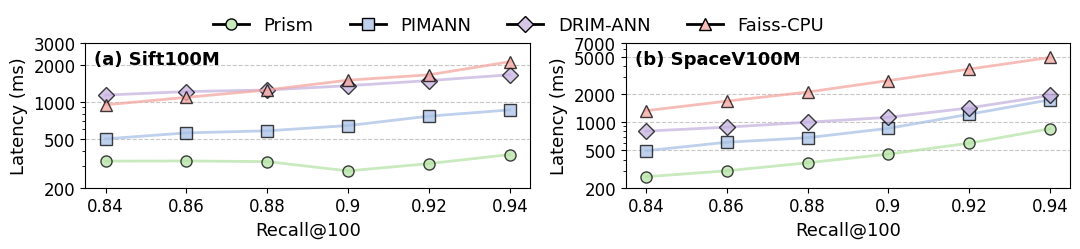

Here is the Python script that generated this plot:
import matplotlib.pyplot as plt
import numpy as np
from matplotlib.patches import Patch
from matplotlib.lines import Line2D # 导入 Line2D 用于折线图图例
import matplotlib.ticker as mticker # 导入 mticker 用于刻度格式化

# ====== 数据定义 ======
recall = [0.84, 0.86, 0.88, 0.90, 0.92, 0.94]

# Sift100M 延迟数据 (Latency)
sift_latency = {
    "Prism":    [329,  330,  326,  274,  314,  372],
    "PIMANN":   [499,  558,  580,  640,  763,  858], 
    "DRIM-ANN": [1132, 1209, 1245, 1349, 1485, 1655],
    "Faiss-CPU":[944,  1085, 1246, 1496, 1654, 2112]
}

# SpaceV100M 延迟数据 (Latency)
space_latency = {
    "Prism":    [262,  303,  369,  457,  597,  852],
    "PIMANN":   [496,  611,  683,  860,  1215, 1735], 
    "DRIM-ANN": [803,  885,  999,  1127, 1420, 1928],
    "Faiss-CPU":[1327, 1678, 2097, 2782, 3688, 4906]
}

# ====== 颜色定义 ======
colors = {
    "Prism": "#b7e3a8",       # 绿色
    "PIMANN": "#a9c1e6",     # 蓝色 
    "DRIM-ANN": "#c6b3e0",   # 紫色 
    "Faiss-CPU": "#f4a7a1"   # 粉红
}

# ====== 标记定义 (新增) ======
markers = {
    "Prism": 'o',      # 圆圈
    "PIMANN": 's',     # 方块
    "DRIM-ANN": 'D',   # 菱形
    "Faiss-CPU": '^'   # 三角形
}

# 根据新的数据集调整keys_order
keys_order = ["Prism", "PIMANN", "DRIM-ANN", "Faiss-CPU"]

# ====== Y 轴限制 (对数刻度下的独立限制) ======
Y_MIN = 200
Y_MAX_SIFT = 3000
Y_MAX_SPACE = 7000

LOG_TICKS_COMMON_SIFT = [500, 1000, 2000]
LOG_TICKS_COMMON_SPACE = [500, 1000, 2000, 5000]

# ====== 全局字体与样式（Arial） ======
plt.rcParams.update({
    "font.size": 13,
    "axes.labelsize": 13,
    "axes.titlesize": 13,
    "xtick.labelsize": 12,
    "ytick.labelsize": 12,
    "legend.fontsize": 12, # 全局图例字体 (我们将在下面覆盖)
    "font.family": "sans-serif",
    "font.sans-serif": ["Arial"]
})

# 将 recall 转换为浮点数列表作为 x 轴坐标
recall_float = [float(r) for r in recall] 


# 新增：Alpha 混合辅助函数
def hex_to_rgb(h):
    """将 6 位 Hex 颜色转换为 (R, G, B) 元组"""
    h = h.lstrip('#')
    return tuple(int(h[i:i+2], 16) for i in (0, 2, 4))

def rgb_to_hex(rgb):
    """将 (R, G, B) 元组转换为 Hex 颜色"""
    # 确保 RGB 值在 0-255 范围内并取整
    rgb_int = (int(max(0, min(c, 255))) for c in rgb)
    return '#{:02x}{:02x}{:02x}'.format(*rgb_int)

def blend_color(hex_color, alpha, background_hex='#FFFFFF'):
    """计算颜色与白色背景混合 0.75 Alpha 后的扁平化颜色"""
    # 转换为 (R, G, B)
    rgb_color = hex_to_rgb(hex_color)
    rgb_background = hex_to_rgb(background_hex)
    
    # 应用 Alpha 混合公式: New = (Color * Alpha) + (BG * (1 - Alpha))
    blended_rgb = []
    for i in range(3):
        blended_channel = (rgb_color[i] * alpha) + (rgb_background[i] * (1 - alpha))
        blended_rgb.append(blended_channel)
        
    # 转换回 Hex
    return rgb_to_hex(blended_rgb)

# 计算 0.75 Alpha "扁平化" 后的颜色字典
alpha_value = 0.75
flattened_colors = {
    key: blend_color(value, alpha_value) for key, value in colors.items()
}
# (例如: '#b7e3a8' -> '#cae9bf', '#a9c1e6' -> '#bfcde9')


# ===================================================
# 1. 创建统一的 Figure 和 1x2 子图 (水平并排)
# ===================================================
#
# 使用您为 QPS 图选择的 figsize (11, 2.75)
# *** 注意：此处不使用 sharey=True，因为 Y 轴刻度和范围不同 ***
#
fig, (ax1, ax2) = plt.subplots(1, 2, figsize=(11, 2.75)) 


# ===================================================
# 2. 绘制 SIFT-100M (左侧, ax1)
# ===================================================
for key in keys_order:
    ax1.plot(recall_float, sift_latency[key], 
             marker=markers[key], 
             linestyle='-', 
             color=colors[key], 
             linewidth=2,
             markeredgecolor='black', # 标记边框
             markersize=8,
             label=key,
             alpha=0.75)
    
# 标注 (a) Sift100M
# (注意：原代码中 Sift 图用的是左上角标注)
ax1.text(0.02, 0.95, '(a) Sift100M', transform=ax1.transAxes, 
         ha='left', va='top', fontsize=13, fontweight='bold')

# 设置 Y 轴为对数刻度
ax1.set_yscale('log')

# 设置坐标轴 (左侧图)
ax1.set_xticks(recall_float)
ax1.set_xticklabels(recall)
ax1.set_xlabel("Recall@100")
ax1.set_ylim(Y_MIN, Y_MAX_SIFT)
sift_ticks = [Y_MIN] + LOG_TICKS_COMMON_SIFT + [Y_MAX_SIFT]
ax1.set_yticks(sift_ticks) 
ax1.get_yaxis().set_major_formatter(plt.FuncFormatter(lambda x, _: f'{int(x)}'))
ax1.set_ylabel("Latency (ms)") # 保留 Y 轴标签
ax1.grid(axis='y', linestyle='--', alpha=0.7, zorder=0)


# ===================================================
# 3. 绘制 SPACE-100M (右侧, ax2)
# ===================================================
for key in keys_order:
    ax2.plot(recall_float, space_latency[key], 
             marker=markers[key], 
             linestyle='-', 
             color=colors[key], 
             linewidth=2,
             markeredgecolor='black', # 标记边框
             markersize=8,
             label=key,
             alpha=0.75)
    
# 标注 (b) SpaceV100M
# (注意：原代码中 Space 图用的是左上角标注)
ax2.text(0.02, 0.95, '(b) SpaceV100M', transform=ax2.transAxes, 
         ha='left', va='top', fontsize=13, fontweight='bold')
         
# 设置 Y 轴为对数刻度
ax2.set_yscale('log')

# 设置坐标轴 (右侧图)
ax2.set_xticks(recall_float)
ax2.set_xticklabels(recall)
ax2.set_xlabel("Recall@100")
ax2.set_ylim(Y_MIN, Y_MAX_SPACE)
space_ticks = [Y_MIN] + LOG_TICKS_COMMON_SPACE + [Y_MAX_SPACE]
ax2.set_yticks(space_ticks) 
ax2.get_yaxis().set_major_formatter(plt.FuncFormatter(lambda x, _: f'{int(x)}'))
ax2.set_ylabel("Latency (ms)") # 保留 Y 轴标签
ax2.grid(axis='y', linestyle='--', alpha=0.7, zorder=0)


# ===================================================
# 4. 生成并放置共享图例 (Figure 顶部)
# ===================================================
# ▼▼▼ 修改图例句柄 (按照您的 Alpha 预混合方案) ▼▼▼
legend_handles = [
    Line2D([0], [0], 
           marker=markers[k], 
           color='black',                     # 保持黑线
           markerfacecolor=flattened_colors[k], # <-- 使用新计算的【扁平化】颜色
           markeredgecolor='black',           # 标记边框色
           markersize=8, 
           linewidth=2,
           label=k,
           linestyle='-',                     # 保持线条样式
           alpha=1.0)                         # <-- 设为 1.0 (完全不透明)
    for k in keys_order
]

# 使用 QPS 图指定的图例设置
fig.legend(
    handles=legend_handles, 
    ncol=4, 
    loc="upper center", 
    frameon=False,
    bbox_to_anchor=(0.48, 0.94),  # 保持您设定的锚点
    fontsize=13                   # 保持您设定的字体大小
)

# ===================================================
# 5. 调整布局并保存
# ===================================================
# 使用 QPS 图指定的布局调整 (为图例留出空间) 
fig.tight_layout(rect=[0, 0, 1, 0.88]) 

# 保存为 PDF
fig.savefig("latency_combined.pdf",             
            bbox_inches="tight",
            pad_inches=0.07)

print("✅ Saved combined figure to latency_combined.pdf")
plt.close(fig)
